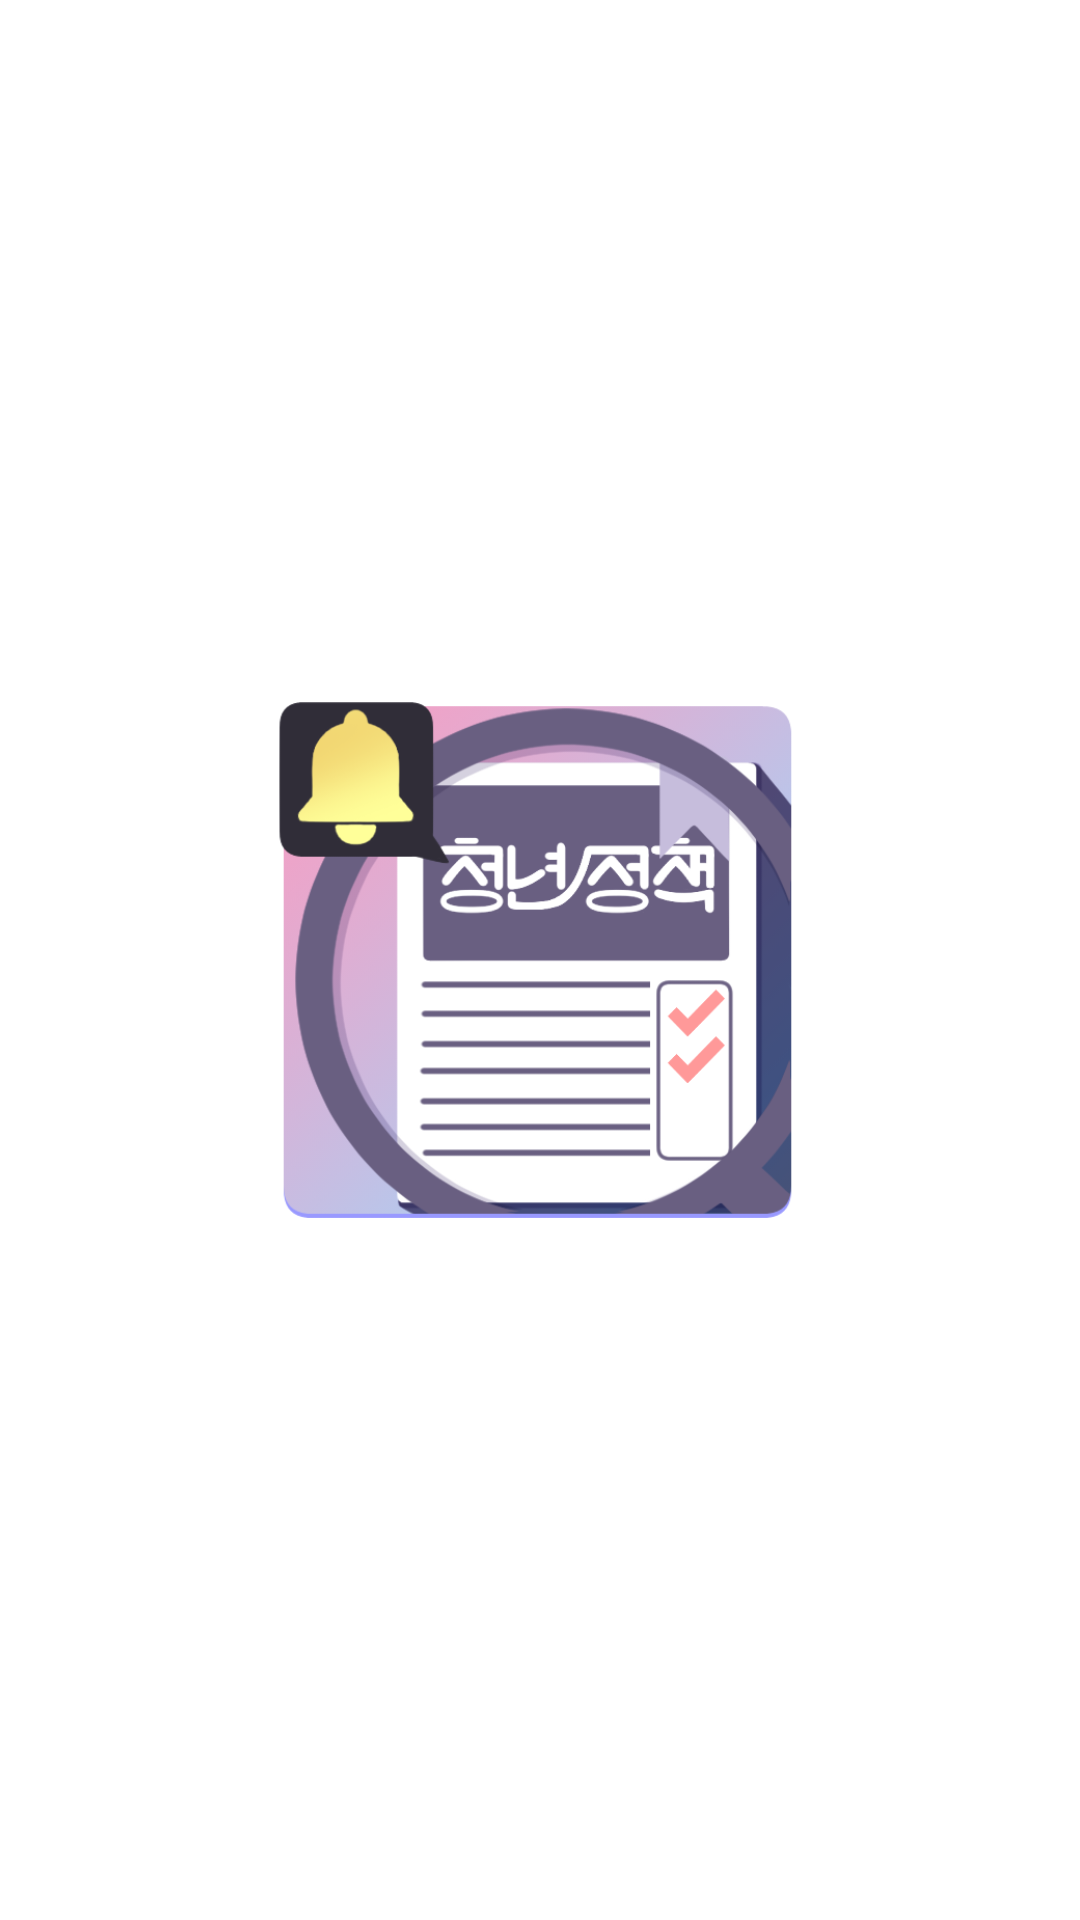

Layout XML and referenced resources for this Android screen:
<!-- AndroidManifest.xml: application theme Theme.Youthapp.NoActionBar -->
<!-- res/layout/activity_splash.xml -->
<?xml version="1.0" encoding="utf-8"?>
<androidx.constraintlayout.widget.ConstraintLayout xmlns:android="http://schemas.android.com/apk/res/android"
    xmlns:app="http://schemas.android.com/apk/res-auto"
    xmlns:tools="http://schemas.android.com/tools"
    android:layout_width="match_parent"
    android:layout_height="match_parent"
    android:background="#FFFFFF"
    tools:context=".SplashActivity">

    <ImageView
        android:id="@+id/imageView4"
        android:layout_width="186dp"
        android:layout_height="173dp"
        android:src="@drawable/loadinglogo"
        app:layout_constraintBottom_toBottomOf="parent"
        app:layout_constraintEnd_toEndOf="parent"
        app:layout_constraintHorizontal_bias="0.497"
        app:layout_constraintStart_toStartOf="parent"
        app:layout_constraintTop_toTopOf="parent" />
</androidx.constraintlayout.widget.ConstraintLayout>
<!-- resources referenced by this layout -->
<resources>
  <!-- drawable loadinglogo: png bitmap (drawable, 72596 bytes) -->
</resources>
